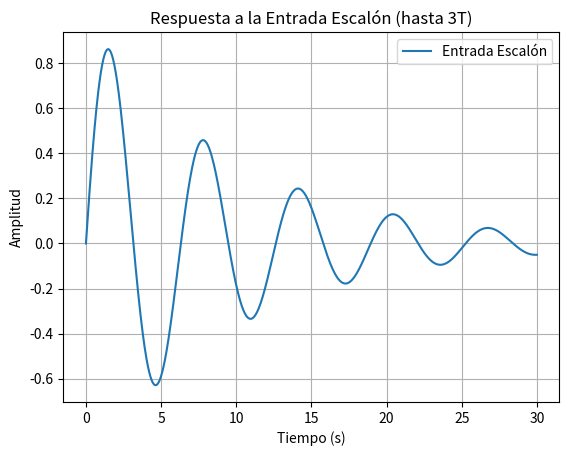
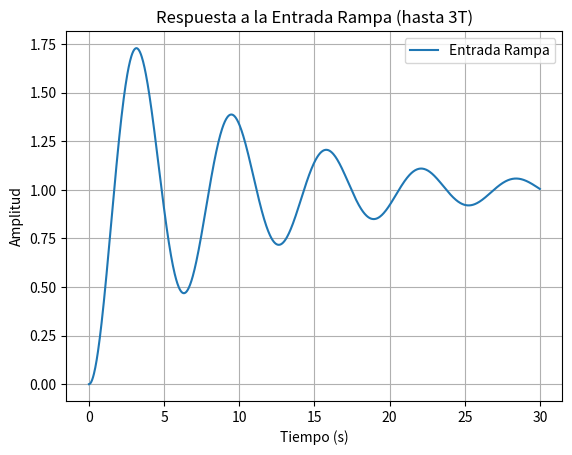

Python code for these plots, in order:

import numpy as np
import matplotlib.pyplot as plt
from scipy.signal import lti, step, lsim

# Definir parámetros del sistema de segundo orden
zeta = 0.1 # Factor de amortiguamiento
wn = 1  # Frecuencia natural no amortiguada (puedes ajustarla si es necesario)

# Coeficientes del numerador y denominador
numerador = [wn**2, 0]
denominador = [1, 2*zeta*wn, wn**2]

# Crear la función de transferencia
sistema = lti(numerador, denominador)

# Calcular la constante de tiempo T
T = 1 / (zeta * wn)

# Definir el tiempo para la simulación hasta 3T
t = np.linspace(0, 3*T, 1000)

# Entrada tipo escalón
t_step, y_step = step(sistema, T=t)

# Entrada tipo rampa
u_ramp = t
t_ramp, y_ramp, _ = lsim(sistema, U=u_ramp, T=t)

# Graficar la respuesta al escalón
plt.figure()
plt.plot(t_step, y_step, label='Entrada Escalón')
plt.title('Respuesta a la Entrada Escalón (hasta 3T)')
plt.xlabel('Tiempo (s)')
plt.ylabel('Amplitud')
plt.grid(True)
plt.legend()

# Graficar la respuesta a la rampa
plt.figure()
plt.plot(t_ramp, y_ramp, label='Entrada Rampa')
plt.title('Respuesta a la Entrada Rampa (hasta 3T)')
plt.xlabel('Tiempo (s)')
plt.ylabel('Amplitud')
plt.grid(True)
plt.legend()

plt.show()

